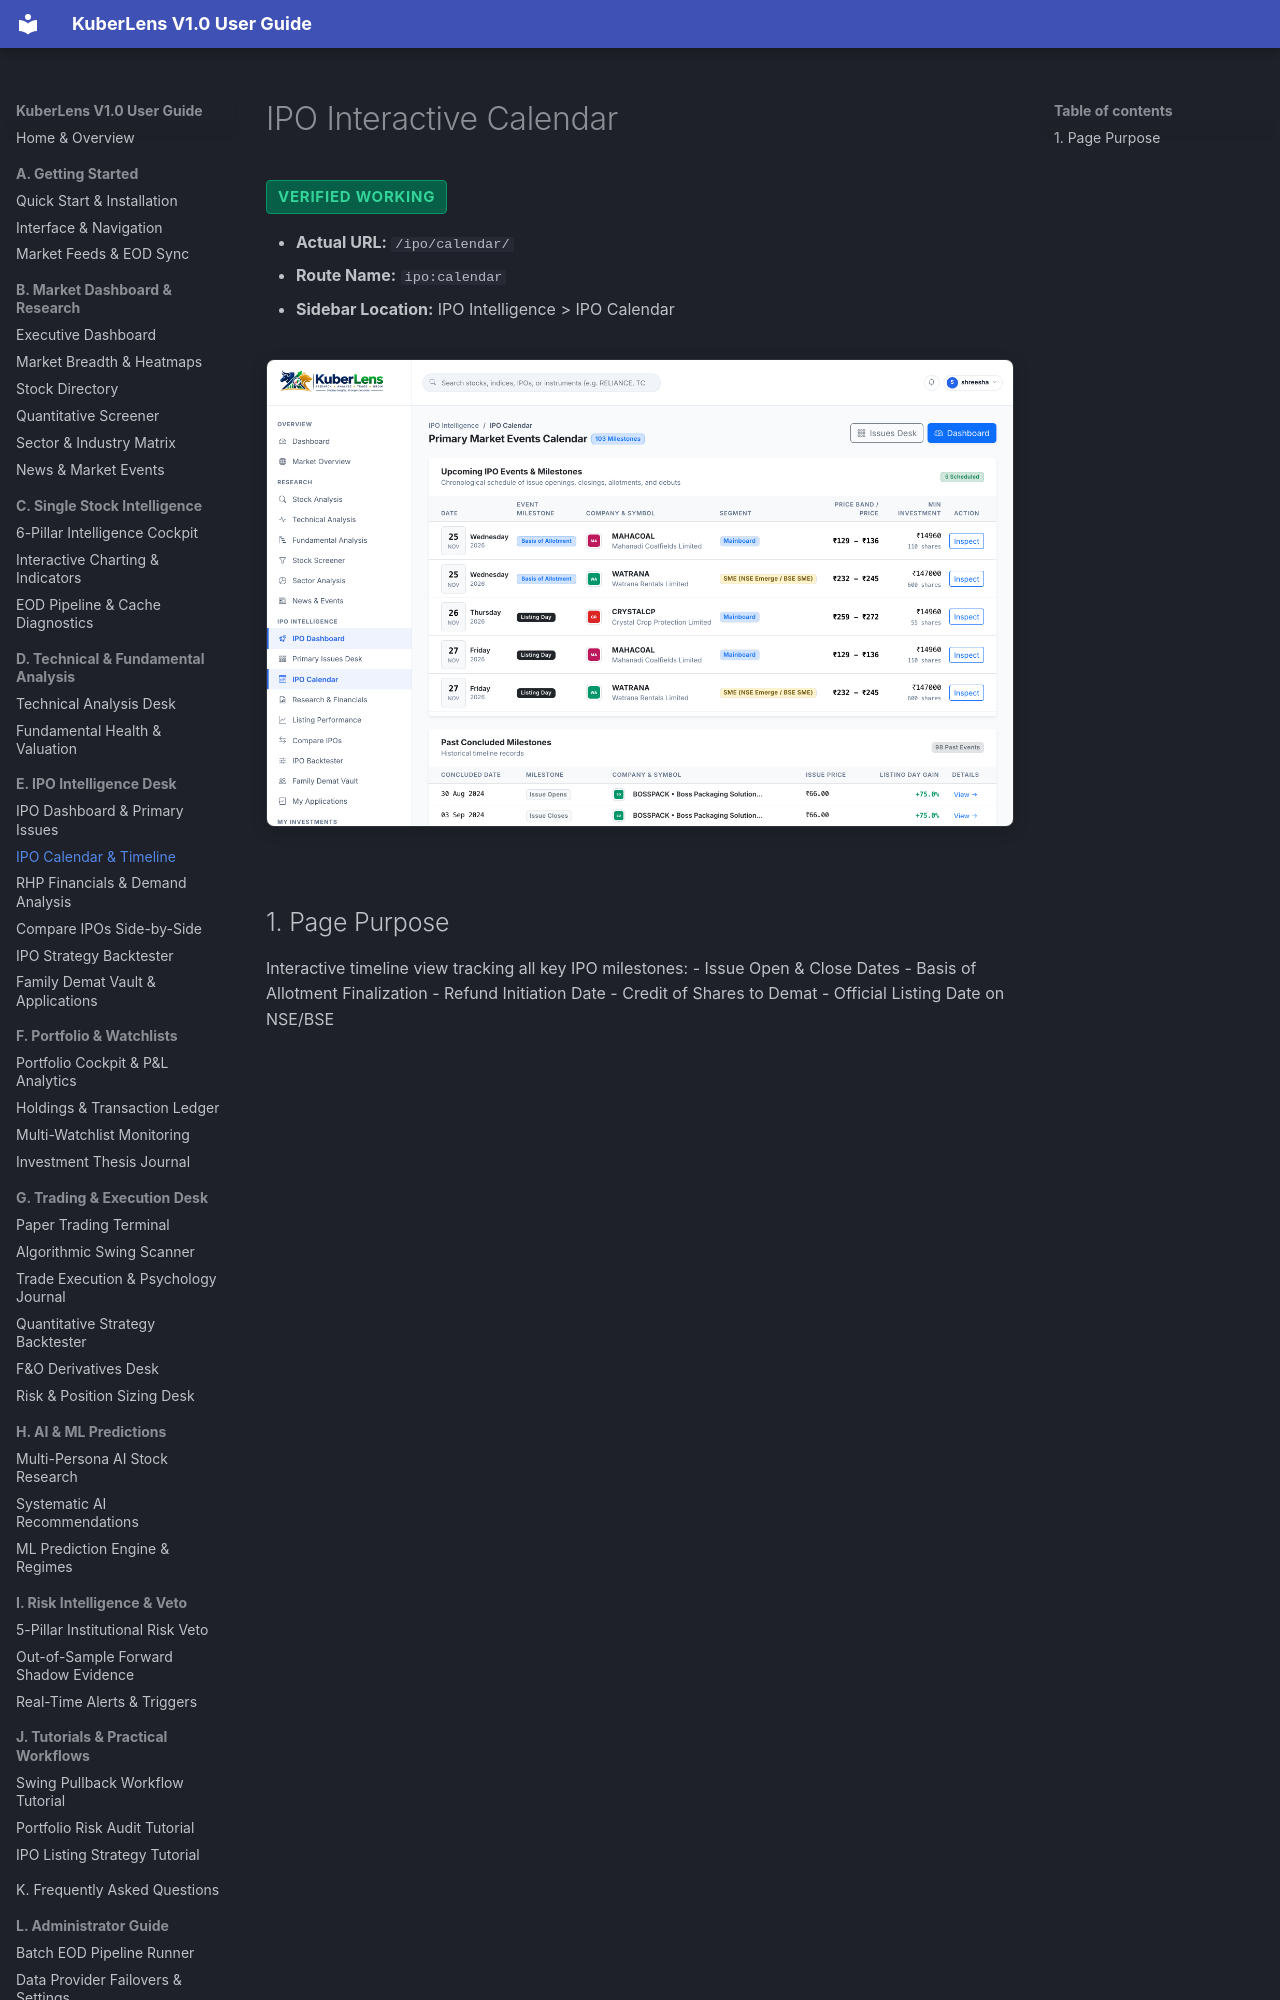

repository: Shreesha666/KuberLens · page: ipo/ipo-calendar/index.html · generator: mkdocs

# IPO Interactive Calendar

<span class="badge-status badge-verified">Verified Working</span>

- **Actual URL:** `/ipo/calendar/`
- **Route Name:** `ipo:calendar`
- **Sidebar Location:** IPO Intelligence > IPO Calendar

![IPO Interactive Calendar](../assets/screenshots/15_ipo_calendar.png)
